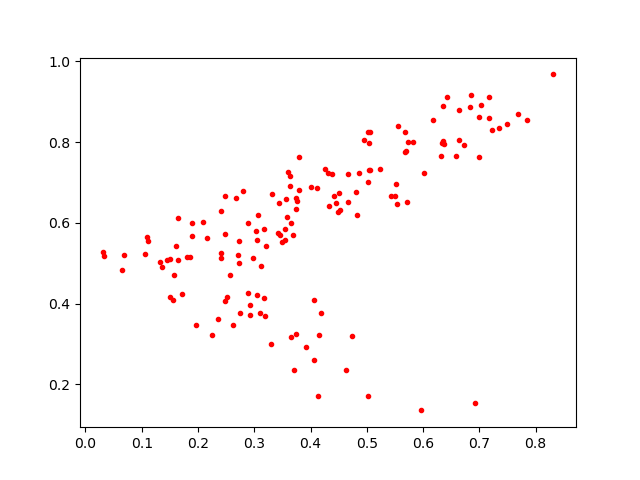

The data file committed next to this chart (first rows):
0.3644057, 0.7158918
0.2406, 0.6289
0.5682, 0.7748
0.3319, 0.6719
0.2471, 0.667
0.3787, 0.7632
0.2484, 0.5711
0.6835, 0.8876
0.3417, 0.5741
0.6365, 0.7954
0.273, 0.5538
0.1649, 0.6122
0.5237, 0.7342
0.38, 0.6808
0.3501, 0.5535
0.2881, 0.5999
0.1063, 0.5237
0.6169, 0.8554
0.3434, 0.648
0.4635, 0.2343
0.1802, 0.5145
0.4149, 0.3217
0.5696, 0.7785
0.157, 0.4712
0.5056, 0.7315
0.5028, 0.7005
0.4455, 0.6484
0.3739, 0.3241
0.1498, 0.5106
0.451, 0.6735
0.3589, 0.6144
0.6997, 0.7621
0.2881, 0.4266
0.3304, 0.2998
0.4333, 0.6422
0.6724, 0.7935
0.3202, 0.5436
0.551, 0.6652
0.2408, 0.5118
0.2926, 0.3717
0.2167, 0.5616
0.1458, 0.5082
0.6023, 0.7233
0.3124, 0.493
0.504, 0.7968
0.306, 0.6198
0.6346, 0.7988
0.3539, 0.5853
0.3551, 0.5579
0.5425, 0.6676
0.4818, 0.6186
0.1889, 0.5672
0.2357, 0.3616
0.1113, 0.5555
0.5724, 0.7992
0.4945, 0.805
0.658, 0.7654
0.2669, 0.6619
0.1558, 0.4078
0.5688, 0.825
0.3173, 0.4125
... 90 more rows
